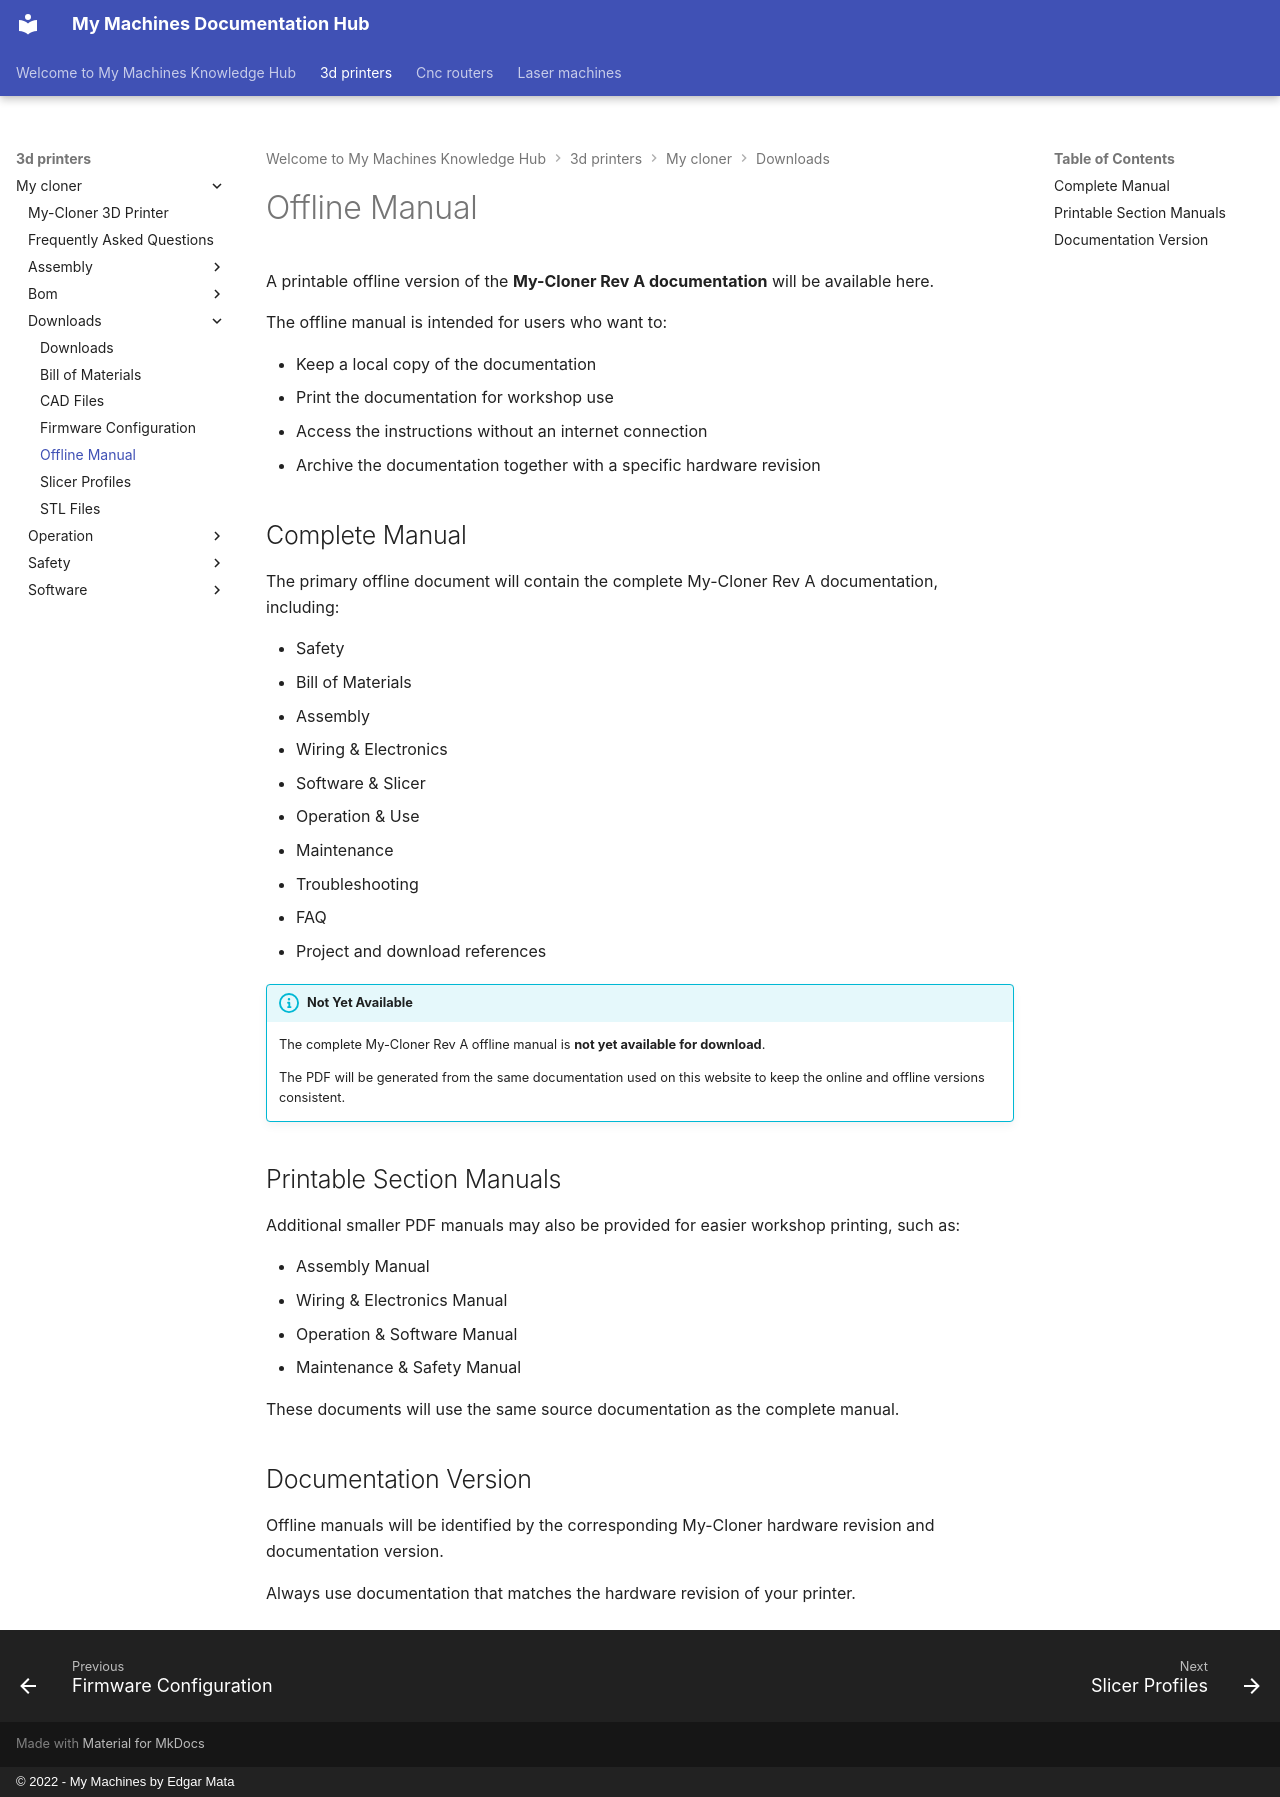

repository: EdgarMata/MY-Machines-Docs · page: 3d-printers/my-cloner/downloads/offline-manual/index.html · generator: mkdocs · copyright: © 2022 - My Machines by Edgar Mata

# Offline Manual

A printable offline version of the **My-Cloner Rev A documentation** will be available here.

The offline manual is intended for users who want to:

- Keep a local copy of the documentation
- Print the documentation for workshop use
- Access the instructions without an internet connection
- Archive the documentation together with a specific hardware revision

## Complete Manual

The primary offline document will contain the complete My-Cloner Rev A documentation, including:

- Safety
- Bill of Materials
- Assembly
- Wiring & Electronics
- Software & Slicer
- Operation & Use
- Maintenance
- Troubleshooting
- FAQ
- Project and download references

!!! info "Not Yet Available"
    The complete My-Cloner Rev A offline manual is **not yet available for download**.

    The PDF will be generated from the same documentation used on this website to keep the online and offline versions consistent.

## Printable Section Manuals

Additional smaller PDF manuals may also be provided for easier workshop printing, such as:

- Assembly Manual
- Wiring & Electronics Manual
- Operation & Software Manual
- Maintenance & Safety Manual

These documents will use the same source documentation as the complete manual.

## Documentation Version

Offline manuals will be identified by the corresponding My-Cloner hardware revision and documentation version.

Always use documentation that matches the hardware revision of your printer.
